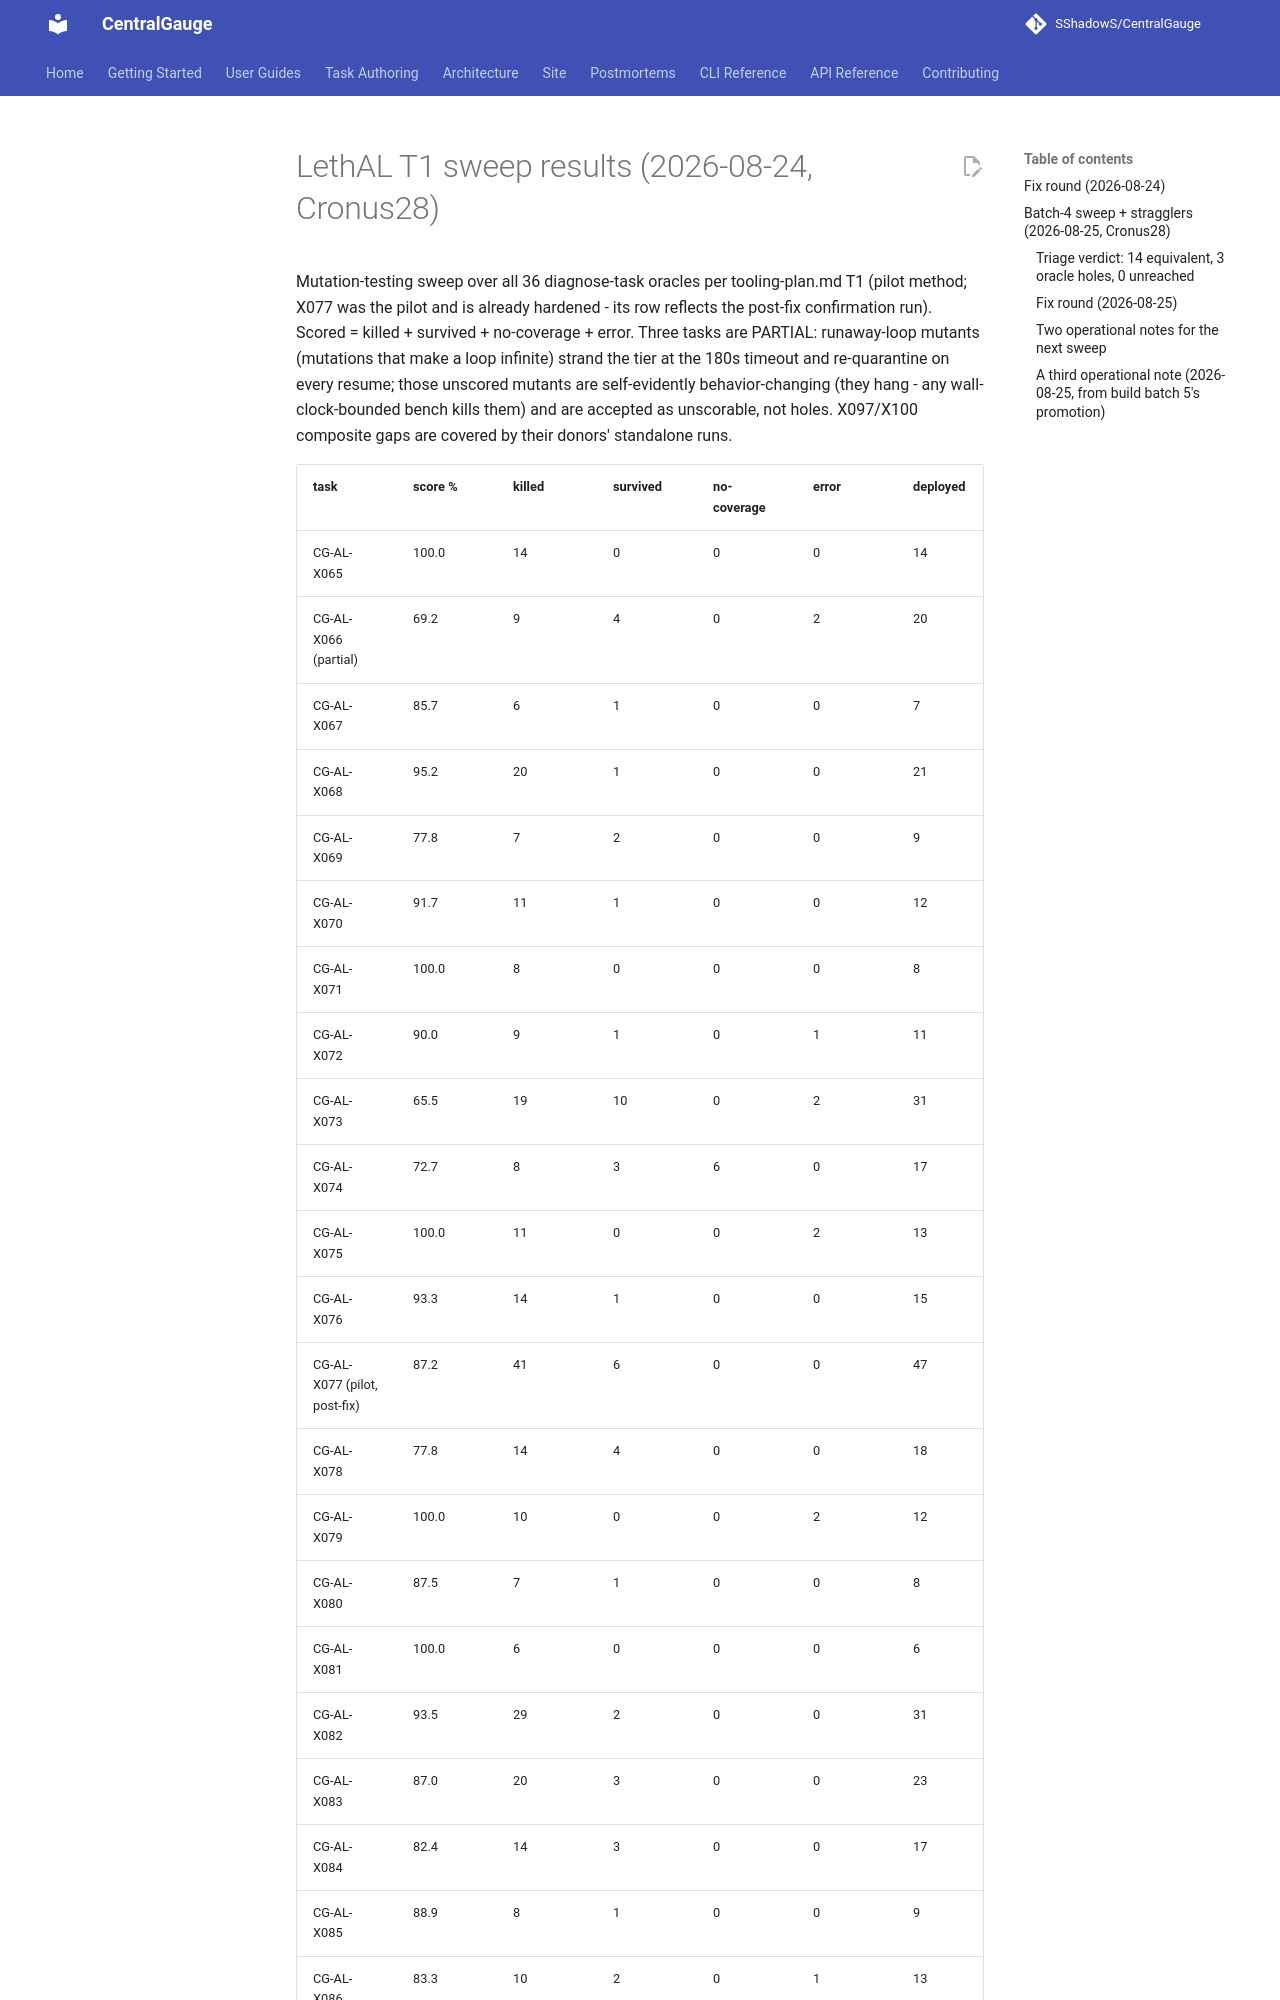

repository: SShadowS/CentralGauge · page: reasoning-suite/lethal-sweep-results/index.html · generator: mkdocs

# LethAL T1 sweep results (2026-08-24, Cronus28)

Mutation-testing sweep over all 36 diagnose-task oracles per
tooling-plan.md T1 (pilot method; X077 was the pilot and is already
hardened - its row reflects the post-fix confirmation run). Scored =
killed + survived + no-coverage + error. Three tasks are PARTIAL:
runaway-loop mutants (mutations that make a loop infinite) strand the
tier at the 180s timeout and re-quarantine on every resume; those
unscored mutants are self-evidently behavior-changing (they hang - any
wall-clock-bounded bench kills them) and are accepted as unscorable,
not holes. X097/X100 composite gaps are covered by their donors'
standalone runs.

| task | score % | killed | survived | no-coverage | error | deployed |
|---|---|---|---|---|---|---|
| CG-AL-X065 | 100.0 | 14 | 0 | 0 | 0 | 14 |
| CG-AL-X066 (partial) | 69.2 | 9 | 4 | 0 | 2 | 20 |
| CG-AL-X067 | 85.7 | 6 | 1 | 0 | 0 | 7 |
| CG-AL-X068 | 95.2 | 20 | 1 | 0 | 0 | 21 |
| CG-AL-X069 | 77.8 | 7 | 2 | 0 | 0 | 9 |
| CG-AL-X070 | 91.7 | 11 | 1 | 0 | 0 | 12 |
| CG-AL-X071 | 100.0 | 8 | 0 | 0 | 0 | 8 |
| CG-AL-X072 | 90.0 | 9 | 1 | 0 | 1 | 11 |
| CG-AL-X073 | 65.5 | 19 | 10 | 0 | 2 | 31 |
| CG-AL-X074 | 72.7 | 8 | 3 | 6 | 0 | 17 |
| CG-AL-X075 | 100.0 | 11 | 0 | 0 | 2 | 13 |
| CG-AL-X076 | 93.3 | 14 | 1 | 0 | 0 | 15 |
| CG-AL-X077 (pilot, post-fix) | 87.2 | 41 | 6 | 0 | 0 | 47 |
| CG-AL-X078 | 77.8 | 14 | 4 | 0 | 0 | 18 |
| CG-AL-X079 | 100.0 | 10 | 0 | 0 | 2 | 12 |
| CG-AL-X080 | 87.5 | 7 | 1 | 0 | 0 | 8 |
| CG-AL-X081 | 100.0 | 6 | 0 | 0 | 0 | 6 |
| CG-AL-X082 | 93.5 | 29 | 2 | 0 | 0 | 31 |
| CG-AL-X083 | 87.0 | 20 | 3 | 0 | 0 | 23 |
| CG-AL-X084 | 82.4 | 14 | 3 | 0 | 0 | 17 |
| CG-AL-X085 | 88.9 | 8 | 1 | 0 | 0 | 9 |
| CG-AL-X086 | 83.3 | 10 | 2 | 0 | 1 | 13 |
| CG-AL-X087 | 87.5 | 14 | 2 | 0 | 0 | 16 |
| CG-AL-X088 | 73.7 | 14 | 5 | 4 | 0 | 23 |
| CG-AL-X089 | 83.3 | 10 | 2 | 0 | 0 | 12 |
| CG-AL-X090 | 100.0 | 3 | 0 | 0 | 0 | 3 |
| CG-AL-X091 | 71.4 | 5 | 2 | 0 | 0 | 7 |
| CG-AL-X092 | 100.0 | 6 | 0 | 0 | 0 | 6 |
| CG-AL-X093 | 100.0 | 16 | 0 | 0 | 0 | 16 |
| CG-AL-X094 | 100.0 | 11 | 0 | 0 | 0 | 11 |
| CG-AL-X095 | 70.0 | 7 | 3 | 0 | 0 | 10 |
| CG-AL-X096 | 93.4 | 71 | 5 | 0 | 0 | 76 |
| CG-AL-X097 (partial) | 69.2 | 9 | 4 | 0 | 2 | 79 |
| CG-AL-X098 | 94.1 | 32 | 2 | 0 | 1 | 35 |
| CG-AL-X099 | 82.9 | 34 | 7 | 0 | 0 | 41 |
| CG-AL-X100 (partial) | 95.7 | 45 | 2 | 0 | 2 | 58 |

**Totals: 74 survivors + 10 no-coverage across 26 tasks; 9 tasks fully clean.**

Survivor triage (equivalent vs oracle hole vs unreached) follows the
X077 pilot procedure; per-task raw reports live in the gitignored
scratch/lethal-t1/<id>/ dirs (report.json + lethal-run.log).
